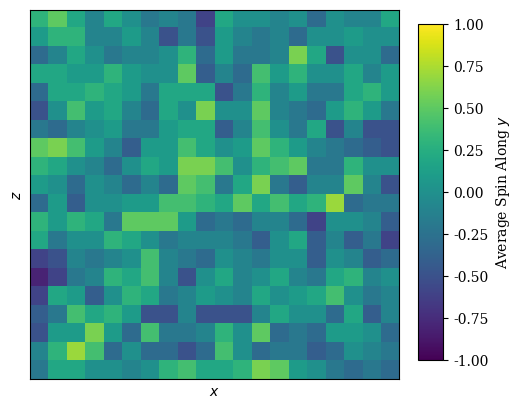
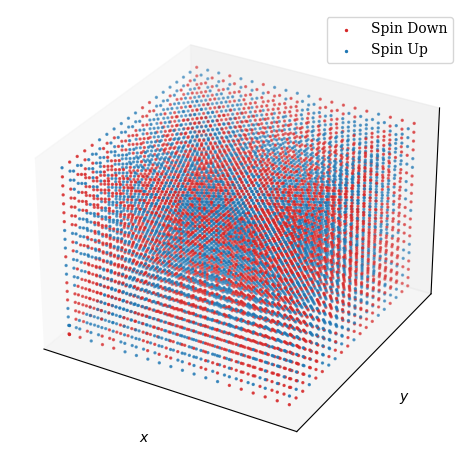
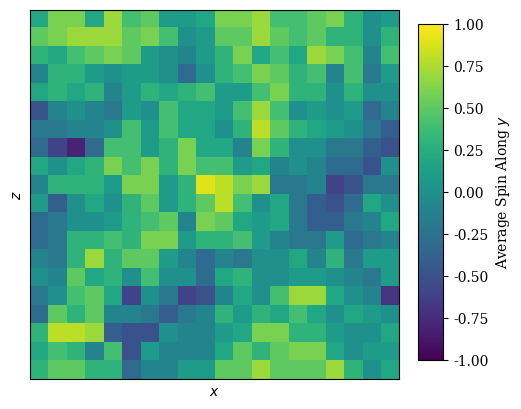
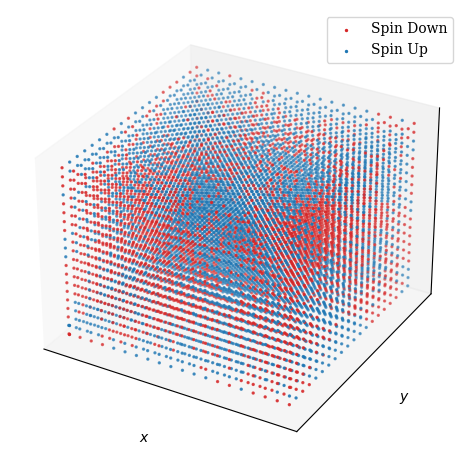
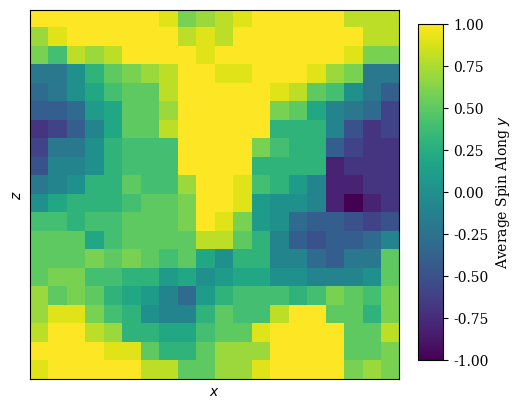
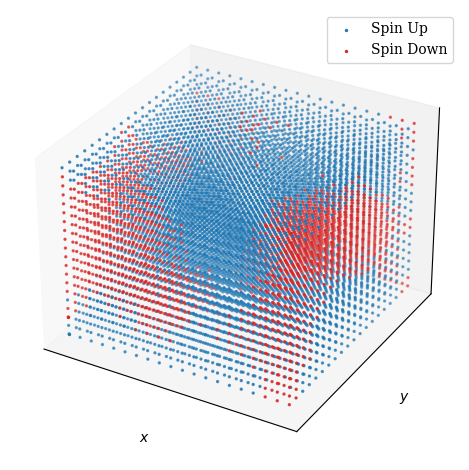

Here is the Python script that generated these plots, in order:
# -*- coding: utf-8 -*-
"""
Created on Fri Sep  9 12:55:13 2022

[redacted]
"""

import numpy as np
import matplotlib.pyplot as plt
from time import time

np.random.seed(3020)

plt.rcParams['font.family'] = 'Serif'

def gen_init_Ising(N):
    initState = np.random.uniform(0, 1, N)
    s = [1 if initState[i] >= 0.5 else -1 for i in range(N)]
    return s

def plot_1d_Ising(states, rows, name=None):
    if len(states) == 1:
        img = []
        for i in range(rows):
            img.append(states)
        img = np.array(img)
        fig, ax = plt.subplots()
        ax.imshow(img)
        ax.set_xlabel("Dipole")
    else:              
        from matplotlib import gridspec
        fig = plt.figure(figsize=(7, 2)) 

        gs = gridspec.GridSpec(len(states), 1,
                 wspace=0.0, hspace=0.0, top=1.-0.5/(len(states)+1), bottom=0.5/(len(states)+1), 
                 left=0.5/(1+1), right=1-0.5/(1+1)) 
        
        for k in range(len(states)):
            ax = plt.subplot(gs[k])
            img = []
            for i in range(rows):
                img.append(states[k])
            img = np.array(img)
            ax.imshow(img)
            # ax.set_ylabel(f"State {k}"); 
            ax.get_yaxis().set_ticks([])
            if k == len(states) - 1:
                ax.set_ylabel("Final")
                ax.set_xlabel("Dipole")
            else:
                if k == 0:
                    ax.set_ylabel("Initial")
                ax.get_xaxis().set_ticks([])
            
    if name != None:
        fig.savefig(name + ".png", dpi=400, bbox_inches='tight')
        fig.savefig(name + ".pdf", dpi=400, bbox_inches='tight')
    
def metropolis(states, iters, temperature):
    beta = 1 / temperature
    RVs = np.random.uniform(0, len(states) - 1, iters)
    RVs = [int(x) for x in RVs]
    for i in range(iters):
        if RVs[i] == len(states) - 1:
            Ldipole = states[RVs[i] - 1]
            Rdipole = states[0]
        elif RVs[i] == 0:
            Ldipole = states[len(states) - 1]
            Rdipole = states[1]
        else:
            Ldipole = states[RVs[i] - 1]
            Rdipole = states[RVs[i] + 1]
        energy = lambda D : -1 * ((Ldipole * D) + (Rdipole * D))
        dipole = states[RVs[i]]
        initEnergy = energy(dipole)
        flipEnergy = energy(-1 * dipole)
        deltaEnergy = flipEnergy - initEnergy
        if deltaEnergy <= 0:
            dipole *= -1
        else:
            flipProb = np.exp(-beta * deltaEnergy)
            evaluation = np.random.uniform(0, 1)
            if evaluation <= flipProb:
                dipole *= -1
        states[RVs[i]] = dipole
    return states

def Q1a():
    temps = [0.5, 1, 2, 5]
    for temp in temps:
        a = gen_init_Ising(100)
        a1 = a.copy()
        
        b = metropolis(a1, 100000, temp)
        plot_1d_Ising([a, b], 10, name=f"Q1a-Temp={temp}")

def Q1c(trials=3):
    # temps = [0.02, 0.05, 0.1, 0.2, 0.3, 0.4, 0.5, 0.75, 1, 1.5, 2, 3.5, 5]
    temps = np.linspace(0.02, 5, 15)
    ufig, uax = plt.subplots()
    ffig, fax = plt.subplots()
    Sfig, Sax = plt.subplots()
    cfig, cax = plt.subplots()
    Mfig, Max = plt.subplots()
    
    domain = np.linspace(min(temps), max(temps), 100)
    beta = 1 / domain
    uax.plot(domain, -1 * np.tanh(beta))
    fax.plot(domain, -1 - np.log(1 + np.exp(-2 * beta)) / beta)
    Sax.plot(domain, (1 / domain) * (1 - np.tanh(beta)) + np.log(1 + np.exp(-2 * beta)))
    cax.plot(domain, beta**2 / (np.cosh(beta))**2)
    
    uax.set_xlabel("Temperature ($\epsilon / k$)")
    fax.set_xlabel("Temperature ($\epsilon / k$)")
    Sax.set_xlabel("Temperature ($\epsilon / k$)")
    cax.set_xlabel("Temperature ($\epsilon / k$)")
    Max.set_xlabel("Temperature ($\epsilon / k$)")
    
    uax.set_ylabel("Internal Energy ($\epsilon$)")
    fax.set_ylabel("Free Energy ($\epsilon$)")
    Sax.set_ylabel("Entropy ($\epsilon / K$)")
    cax.set_ylabel("Specific Heat Capacity ($\epsilon / K$)")
    Max.set_ylabel("Reduced Magnetisation per Dipole")
    
    uax.grid(); fax.grid(); Sax.grid(); cax.grid(); Max.grid()
    
    for t, temp in enumerate(temps):
        intEnergy = np.zeros(trials)
        intEnergy2 = np.zeros(trials)
        S = np.zeros(trials)
        f = np.zeros(trials)
        c = np.zeros(trials)
        m = np.zeros(trials)
        for i in range(trials):
            N = 100
            a = gen_init_Ising(N)
            b = metropolis(a.copy(), 100000, temp)
            
            for j in range(N):
                right = 0 if j == N - 1 else j + 1
                intEnergy[i] += b[j] * b[right]
                intEnergy2[i] += (b[j] * b[right])**2
            intEnergy[i] *= -1 / N # internal energy per dipole
            intEnergy2[i] /= N
            
            NUp = [1 if x == 1 else 0 for x in b]; NUp = np.sum(NUp) # number of up spin-up dipoles
            if NUp == 0 or N - NUp == 0:
                S[i] = 0
            else:
                S[i] = (1 / N) * (N * np.log(N) - NUp * np.log(NUp) - (N - NUp) * np.log(N - NUp)) # entropy per dipole
            
            f[i] = intEnergy[i] - temp * S[i]
            
            m[i] = np.mean(b) # reduced magnetisation per dipole
            
            c[i] = (1 / temp)**2 * (intEnergy2[i] - intEnergy[i]**2)
        
        uax.errorbar(temp, np.mean(intEnergy), yerr=np.std(intEnergy), c='r', fmt='.')
        fax.errorbar(temp, np.mean(f), yerr=np.std(f), c='r', fmt='.')
        Sax.errorbar(temp, np.mean(S), yerr=np.std(S), c='r', fmt='.')
        Max.errorbar(temp, np.mean(m), yerr=np.std(m), c='r', fmt='.')
        if t != 0:
            cax.errorbar(temp, np.mean(c), yerr=np.std(c), c='r', fmt='.')
    
    for extension in [".png", ".pdf"]:
        ufig.savefig("Q1c-InternalEnergy" + extension, dpi=400, bbox_inches="tight")
        ffig.savefig("Q1c-FreeEnergy" + extension, dpi=400, bbox_inches="tight")
        Sfig.savefig("Q1c-Entropy" + extension, dpi=400, bbox_inches="tight")
        cfig.savefig("Q1c-HeatCapacity" + extension, dpi=400, bbox_inches="tight")
        Mfig.savefig("Q1c-ReducedMagnet" + extension, dpi=400, bbox_inches="tight")
        
def Q1e():
    temps = [0.5, 1, 2]
    
    fig, (ax1, ax2) = plt.subplots(2, 1, sharex=True)
    fig.subplots_adjust(hspace=0)

    ax2.set_xlabel("Reduced Magnetisation per Dipole")
    
    for temp in temps:
        for N in [100, 500]:
            ax = ax1 if N == 100 else ax2
            m = np.zeros(100)
            for i in range(100):
                a = gen_init_Ising(N)
                b = metropolis(a.copy(), 50000, temp)
                m[i] = np.mean(b)
            ax.hist(m, label=f"$T =$ {temp} $\epsilon / k$", alpha=0.7)
    ax1.set_ylabel("Freq. (N = 100)")
    ax2.set_ylabel("Freq. (N = 500)")
    ax1.legend(loc='upper left')
    ax1.grid(axis="x", linestyle='--', c='k', lw=0.5); ax2.grid(axis="x", linestyle='--', c='k', lw=0.5)
    ax1.set_xlim(xmax=1); ax2.set_xlim(xmax=1)
    fig.savefig("Q1e-Hist.png", dpi=400, bbox_inches="tight")
    fig.savefig("Q1e-Hist.pdf", dpi=400, bbox_inches="tight")

def gen_init_Ising2d(N):
    s = np.zeros((N, N))
    for i in range(N):
        initState = np.random.uniform(0, 1, N)
        s[i, :] = [1 if initState[i] >= 0.5 else -1 for i in range(N)]
    return s

def plot_2d_Ising(states, name=None):
    if len(states) == 1:
        fig, ax = plt.subplots()
        ax.imshow(states[0])
        # ax.set_xlabel("Dipole")
        ax.get_yaxis().set_ticks([])
        ax.get_xaxis().set_ticks([])
    else:              
        fig, (ax1, ax2) = plt.subplots(1, 2, sharey=True)
        fig.subplots_adjust(wspace=0.02)
        
        for k in range(len(states)):
            ax = ax2 if k == 1 else ax1
            ax.imshow(states[k])
            ax.get_yaxis().set_ticks([])
            ax.get_xaxis().set_ticks([])
            if k == len(states) - 1:
                ax.set_title("Final")
            else:
                if k == 0:
                    ax.set_title("Initial")
                ax.get_yaxis().set_ticks([])
            
    if name != None:
        fig.savefig(name + ".png", dpi=400, bbox_inches='tight')
        fig.savefig(name + ".pdf", dpi=400, bbox_inches='tight')

def DeltaU2d(LD, RD, UD, DD, D):
    return -1 * ((LD * D) + (RD * D) + (UD * D) + (DD * D))

def metropolis2d(states, iters, temperature):
    '''
    Parameters
    ----------
    states : np.array
        and NxN array composed only of -1 and 1, corresponding to the spin of each dipole
    iters : int
        The number of iterations (different states) to simulate
    temperature : float
        The temperature (in units of epsilon / k) of the reservoir
    '''
    beta = 1 / temperature
    N = states.shape[0] # assume square lattice
    
    RVhoriz = np.random.uniform(0, N, iters) # generate some random positions along horizontal axis
    RVvert = np.random.uniform(0, N, iters) # as above but along vertical axis
    RVhoriz = [int(x) for x in RVhoriz] # make them correspond to an index 
    RVvert = [int(x) for x in RVvert]

    evaluations = np.random.uniform(0, 1, iters)
    for i in range(iters):
        
        dipole = states[RVhoriz[i], RVvert[i]]
        Ldipole = states[RVhoriz[i]-1, RVvert[i]] if RVhoriz[i] != 0 else states[N-1, RVvert[i]] # value of the left dipole
        Rdipole = states[RVhoriz[i]+1, RVvert[i]] if RVhoriz[i] != N-1 else states[0, RVvert[i]] # right dipole
        Udipole = states[RVhoriz[i], RVvert[i]-1] if RVvert[i] != 0 else states[RVhoriz[i], N-1] # upper dipole
        Ddipole = states[RVhoriz[i], RVvert[i]+1] if RVvert[i] != N-1 else states[RVhoriz[i], 0] # lower dipole
        
        initEnergy = DeltaU2d(Ldipole, Rdipole, Udipole, Ddipole, dipole)
        flipEnergy = DeltaU2d(Ldipole, Rdipole, Udipole, Ddipole, -1*dipole)
        
        deltaEnergy = flipEnergy - initEnergy
        if deltaEnergy <= 0:
            states[RVhoriz[i], RVvert[i]] *= -1
        else:
            flipProb = np.exp(-beta * deltaEnergy)
            if evaluations[i] <= flipProb:
                states[RVhoriz[i], RVvert[i]] *= -1
    return states

def Q2a():
    temps = [1, 2, 3]
    for temp in temps:
        a = gen_init_Ising2d(100)
        
        b = metropolis2d(a.copy(), 1000000, temp)
        plot_2d_Ising([a, b], name=f"Q2a-Temp={temp}")
        
def Q2c(trials=5):
    colours = ['r', "tab:purple", "tab:green", "tab:blue"]
    # temps = [0.02, 0.5, 1, 2.27, 5]
    temps = [5, 4, 3, 2.27, 1.5, 1, 0.5, 0.02]
    # temps = np.linspace(0.02, 5, 15)
    ufig, uax = plt.subplots()
    ffig, fax = plt.subplots()
    Sfig, Sax = plt.subplots()
    cfig, cax = plt.subplots()
    Mfig, Max = plt.subplots()
    
    uax.set_xlabel("Temperature ($\epsilon / k$)")
    fax.set_xlabel("Temperature ($\epsilon / k$)")
    Sax.set_xlabel("Temperature ($\epsilon / k$)")
    cax.set_xlabel("Temperature ($\epsilon / k$)")
    Max.set_xlabel("Temperature ($\epsilon / k$)")
    
    uax.set_ylabel("Internal Energy ($\epsilon$)")
    fax.set_ylabel("Free Energy ($\epsilon$)")
    Sax.set_ylabel("Entropy per Dipole ($\epsilon / K$)")
    cax.set_ylabel("Specific Heat Capacity ($\epsilon / K$)")
    Max.set_ylabel("Abs. Reduced Magnetisation per Dipole")
    
    uax.grid(); fax.grid(); Sax.grid(); cax.grid(); Max.grid()
    
    lowest20, lowest50, lowest100 = np.ndarray((20, 20)), np.ndarray((50, 50)), np.ndarray((100, 100))
    
    for t, temp in enumerate(temps):
        
        intEnergy = np.zeros(trials)
        intEnergy2 = np.zeros(trials)
        S = np.zeros(trials)
        f = np.zeros(trials)
        c = np.zeros(trials)
        m = np.zeros(trials)
        numbers = [20, 50, 100]
        flips = [5 * 10**4, 5 * 10**5, 5 * 10**6]
        for n, N in enumerate(numbers):
            for i in range(trials):
                if N == 100:
                    lowest = lowest100
                elif N == 50:
                    lowest = lowest50
                else:
                    lowest = lowest20
                a = gen_init_Ising2d(N) if t==0 else lowest
                
                b = metropolis2d(a.copy(), flips[n], temp)
                
                NUp = np.ndarray(shape=(N, N))
                for j in range(N):
                    right = 0 if j == N - 1 else j + 1
                    for x in range(N):
                        down = 0 if x == N - 1 else x + 1
                        dU = (b[j, x] * b[right, x]) + (b[j, x] * b[j, down])
                        intEnergy[i] += dU
                        intEnergy2[i] += dU**2
                        
                    NUp[j, :] = [1 if x == 1 else 0 for x in b[j, :]]
                intEnergy[i] *= -1 / N**2 # internal energy per dipole
                intEnergy2[i] /= N**2
                
                NUp = np.sum(NUp) # number of up spin-up dipoles
                if NUp == 0 or N**2 - NUp == 0:
                    S[i] = 0
                else:
                    S[i] = (1 / N**2) * (N**2 * np.log(N**2) - NUp * np.log(NUp) - (N**2 - NUp) * np.log(N**2 - NUp)) # entropy per dipole
                
                f[i] = intEnergy[i] - temp * S[i]
                
                m[i] = abs(np.mean(b)) # reduced magnetisation per dipole
                
                c[i] = (1 / temp)**2 * (intEnergy2[i] - intEnergy[i]**2)
            
            if N == 100:
                lowest100 = b
            elif N == 50:
                lowest50 = b
            else:
                lowest20 = b
            colour = colours[n]
            lab = f"N={N}" if t == 1 else None
            
            plottemp = temp + 0.05 * (n - len(numbers) / 2)
            
            uax.errorbar(plottemp, np.mean(intEnergy), yerr=np.std(intEnergy), c=colour, fmt='.', label=lab)
            fax.errorbar(plottemp, np.mean(f), yerr=np.std(f), c=colour, fmt='.', label=lab)
            Sax.errorbar(plottemp, np.mean(S), yerr=np.std(S), c=colour, fmt='.', label=lab)
            Max.errorbar(plottemp, np.mean(m), yerr=np.std(m), c=colour, fmt='.', label=lab)
            # cax.errorbar(plottemp, np.mean(c), yerr=np.std(c), c=colour, fmt='.', label=lab)
            if t != len(temps)-1:
                cax.errorbar(plottemp, np.mean(c), yerr=np.std(c), c=colour, fmt='.', label=lab)
    
    uax.legend(); fax.legend(); Sax.legend(loc="lower right"); cax.legend(); Max.legend();
    
    for extension in [".png", ".pdf"]:
        ufig.savefig("Q2c-InternalEnergy" + extension, dpi=400, bbox_inches="tight")
        ffig.savefig("Q2c-FreeEnergy" + extension, dpi=400, bbox_inches="tight")
        Sfig.savefig("Q2c-Entropy" + extension, dpi=400, bbox_inches="tight")
        cfig.savefig("Q2c-HeatCapacity" + extension, dpi=400, bbox_inches="tight")
        Mfig.savefig("Q2c-ReducedMagnet" + extension, dpi=400, bbox_inches="tight")
        
def Q2d(trials=100):
    # temps = np.linspace(0.02, 5, 8)
    temps = [5, 4, 3, 2.27, 1.5, 1, 0.5, 0.02]
    fig, (ax1, ax2) = plt.subplots(2, 1, sharex=True)
    fig.subplots_adjust(hspace=0)
    # ax2 = ax.twinx()
    numbers = np.array([5, 10, 20])
    flips = numbers**2 * 5000
    colours = ['r', "tab:purple", "tab:green", "tab:blue", "tab:olive", "tab:brown"]
    # negColours = ["tab:blue", "tab:olive", "tab:brown"]
    
    ax2.set_xlabel("Temperature $(\epsilon / k)$")
    ax1.set_ylabel("Ave. Pos. Mag. ($s = 1$)")
    ax2.set_ylabel("Ave. Neg. Mag. ($s = -1$)")
    lowest5, lowest10, lowest20 = np.ndarray((trials, 5, 5)), np.ndarray((trials, 10, 10)), np.ndarray((trials, 20, 20))
    for t, temp in enumerate(temps):
        for n, N in enumerate(numbers):
            posMag = np.zeros(trials)
            negMag = np.zeros(trials)
            for i in range(trials):
                if N == 20:
                    lowest = lowest20[i, :, :]
                elif N == 10:
                    lowest = lowest10[i, :, :]
                else:
                    lowest = lowest5[i, :, :]
                a = gen_init_Ising2d(N) if t==0 else lowest
                b = metropolis2d(a.copy(), flips[n], temp)
                # runnPos, runnNeg = 0, 0
                
                # for q in range(N):
                #     for r in range(N):
                #         if b[q, r] == 1:
                #             runnPos += 1
                #         else:
                #             runnNeg += -1
                
                unique, counts = np.unique(b, return_counts=True)
                dic = dict(zip(unique, counts))
                # print(dic)
                try:
                    posMag[i] = dic[1] / N**2
                except:
                    posMag[i] = 0
                try:
                    negMag[i] = - dic[-1] / N**2
                except:
                    negMag[i] = 0
                
                # posMag[i] = np.sum([[1 if x == 1 else 0 for x in b[j, :]] for j in range(N)]) / N**2
                # negMag[i] = np.sum([[-1 if x == -1 else 0 for x in b[j, :]] for j in range(N)]) / N**2
                if N == 20:
                    lowest20[i, :, :] = b
                elif N == 10:
                    lowest10[i, :, :] = b
                else:
                    lowest5[i, :, :] = b
            plottemp = temp + 0.05 * (n - len(numbers) / 2)
            colour = colours[n]
            # negcolour = colours[n + 3]
            lab = f"N={N}" if t == 1 else None
            ax1.errorbar(plottemp, np.mean(posMag), yerr=np.std(posMag), fmt='.', label=lab, c=colour)
            ax2.errorbar(plottemp, np.mean(negMag), yerr=np.std(negMag), fmt='.', label=lab, c=colour)
            
                
    ax1.set_ylim(ymin=0); ax2.set_ylim(ymax=0)
    ax1.legend()
    ax1.grid(); ax2.grid()
    
    fig.savefig("Q2d-magnetisation.png", dpi=400, bbox_inches="tight")
    fig.savefig("Q2d-magnetisation.pdf", dpi=400, bbox_inches="tight")
    
def Q2e(N=20):
    N = 20
    temp = 1
    a = gen_init_Ising2d(N)
    b = metropolis2d(a, 2*10**5, temp)
    plot_2d_Ising([b], name="Q2e-T=1")
    for temp in np.arange(1, 3.1, 0.1):
        b = metropolis2d(b, int(10**5), temp)
    plot_2d_Ising([b], name="Q2e-T=3")  
    for temp in np.arange(3, 0.9, -0.1):
        b = metropolis2d(b, int(10**5), temp)
    plot_2d_Ising([b], name="Q2e-T=1 2")  
    
def gen_init_Ising3d(N):
    s = np.zeros((N, N, N))
    for i in range(N):
        for j in range(N):
            initState = np.random.uniform(0, 1, N)
            s[i, j, :] = [1 if initState[i] >= 0.5 else -1 for k in range(N)]
    return s
def DeltaU3d(LD, RD, UD, DD, FD, BD, D):
    return -1 * ((LD * D) + (RD * D) + (UD * D) + (DD * D) + (FD * D) + (BD * D))
def metropolis3d(states, iters, temperature):
    '''
    Parameters
    ----------
    states : np.array
        and NxNxN array composed only of -1 and 1, corresponding to the spin of each dipole
    iters : int
        The number of iterations (different states) to simulate
    temperature : float
        The temperature (in units of epsilon / k) of the reservoir
    '''
    beta = 1 / temperature
    N = states.shape[0] # assume square lattice
    
    RVx = np.random.uniform(0, N, iters) # generate some random positions along x axis
    RVy = np.random.uniform(0, N, iters) # as above but along y axis
    RVz = np.random.uniform(0, N, iters)
    RVx = [int(x) for x in RVx] # make them correspond to an index 
    RVy = [int(x) for x in RVy]
    RVz = [int(x) for x in RVz]
    
    # RVhoriz = np.random.randint(0, high=N, size=iters)
    # RVvert = np.random.randint(0, high=N, size=iters)
    evaluations = np.random.uniform(0, 1, iters)
    for i in range(iters):
        dipole = states[RVx[i], RVy[i], RVz[i]]
        Ldipole = states[RVx[i]-1, RVy[i], RVz[i]] if RVx[i] != 0 else states[N-1, RVy[i], RVz[i]] # value of the -x dipole
        Rdipole = states[RVx[i]+1, RVy[i], RVz[i]] if RVx[i] != N-1 else states[0, RVy[i], RVz[i]] # +x dipole
        Udipole = states[RVx[i], RVy[i]-1, RVz[i]] if RVy[i] != 0 else states[RVx[i], N-1, RVz[i]] # +y dipole
        Ddipole = states[RVx[i], RVy[i]+1, RVz[i]] if RVy[i] != N-1 else states[RVx[i], 0, RVz[i]] # -y dipole
        Fdipole = states[RVx[i], RVy[i], RVz[i]-1] if RVz[i] != 0 else states[RVx[i], RVy[i], N-1] # -z dipole
        Bdipole = states[RVx[i], RVy[i], RVz[i]+1] if RVz[i] != N-1 else states[RVx[i], RVy[i], 0] # +z dipole
        
        initEnergy = DeltaU3d(Ldipole, Rdipole, Udipole, Ddipole, Fdipole, Bdipole, dipole)
        flipEnergy = DeltaU3d(Ldipole, Rdipole, Udipole, Ddipole, Fdipole, Bdipole, -1*dipole)

        deltaEnergy = flipEnergy - initEnergy
        if deltaEnergy <= 0:
            states[RVx[i], RVy[i], RVz[i]] *= -1
        else:
            flipProb = np.exp(-beta * deltaEnergy)
            if evaluations[i] <= flipProb:
                states[RVx[i], RVy[i], RVz[i]] *= -1
    return states
def plot_3d_Ising(states, name=None, style='colour'):
    lattice = states[0]
    N = lattice.shape[0]
    if style == '2d':
        z = np.ndarray((N, N))
        for i in range(N):
            for j in range(N):
                z[i, j] = np.sum(lattice[i, :, j]) / N
        fig, ax = plt.subplots()
        z = np.rot90(z) # for some reason, the 2d array needs to be rotated to match up with the 3d one
        c = ax.imshow(z, vmin=-1, vmax=1)
        ax.get_yaxis().set_ticks([])
        ax.get_xaxis().set_ticks([])
        ax.set_xlabel('$x$'); ax.set_ylabel('$z$')
        cax = plt.axes([0.83, 0.15, 0.04, 0.7])
        cbar = fig.colorbar(c, cax=cax)
        cbar.set_label('Average Spin Along $y$')
    else:
        fig = plt.figure()
        ax = fig.add_subplot(projection='3d')
        x, y, z, alpha = np.zeros(N**3), np.zeros(N**3), np.zeros(N**3), np.zeros(N**3)
        colours = [None] * N**3
        index = 0
        Up, Down = 0, 0
        size = 2
        for i in range(N):
            for j in range(N):
                for k in range(N):
                    x[index] = i; y[index] = j; z[index] = k
                    if lattice[i, j, k] == 1:
                        alpha[index] = 1
                        colours[index] = 'tab:blue'
                        if Up == 0:
                            ax.scatter(x[index], y[index], z[index], c=colours[index], s=size, label='Spin Up')
                            Up = 1
                    else:
                        alpha[index] = 0
                        colours[index] = 'tab:red'
                        if Down == 0:
                            ax.scatter(x[index], y[index], z[index], c=colours[index], s=size, label='Spin Down')
                            Down = 1
                    index += 1
        ax.legend()
        plt.tight_layout()
        ax.get_yaxis().set_ticks([])
        ax.get_xaxis().set_ticks([])
        ax.get_zaxis().set_ticks([])
        ax.set_xlabel('$x$'); ax.set_ylabel('$y$'); ax.set_zlabel('$z$')
        if style == 'colour':
            ax.scatter(x, y, z, c=colours, s=size)
        else:
            ax.scatter(x, y, z, c='tab:blue', s=10, alpha=alpha)
        
    if name != None:
        fig.savefig(name + ".png", dpi=400, bbox_inches='tight')
        fig.savefig(name + ".pdf", dpi=400, bbox_inches='tight')
        
def plot_both_3d(states, name):
    for style in ['2d', 'colour']:
        name += f' {style}'
        plot_3d_Ising(states, name=name, style=style)
        
def Q3(N=15, trials=10):
    temps = [8, 7, 6, 5, 4, 3, 2.27, 1.5, 1, 0.5, 0.02]
    ufig, uax = plt.subplots()
    ffig, fax = plt.subplots()
    Sfig, Sax = plt.subplots()
    cfig, cax = plt.subplots()
    Mfig, Max = plt.subplots()
    
    uax.set_xlabel("Temperature ($\epsilon / k$)")
    fax.set_xlabel("Temperature ($\epsilon / k$)")
    Sax.set_xlabel("Temperature ($\epsilon / k$)")
    cax.set_xlabel("Temperature ($\epsilon / k$)")
    Max.set_xlabel("Temperature ($\epsilon / k$)")
    
    uax.set_ylabel("Internal Energy ($\epsilon$)")
    fax.set_ylabel("Free Energy ($\epsilon$)")
    Sax.set_ylabel("Entropy per Dipole ($\epsilon / K$)")
    cax.set_ylabel("Specific Heat Capacity ($\epsilon / K$)")
    Max.set_ylabel("Abs. Reduced Magnetisation per Dipole")
    
    uax.grid(); fax.grid(); Sax.grid(); cax.grid(); Max.grid()
    
    lowest = np.ndarray((trials, N, N, N))
    
    for t, temp in enumerate(temps):
        
        intEnergy = np.zeros(trials)
        intEnergy2 = np.zeros(trials)
        S = np.zeros(trials)
        f = np.zeros(trials)
        c = np.zeros(trials)
        m = np.zeros(trials)
        flips = N**3 * 1000
        for n in range(trials):
            a = gen_init_Ising3d(N) if t==0 else lowest[n, :, :, :]
            
            b = metropolis3d(a.copy(), flips, temp)
            
            NUp = np.ndarray(shape=(N, N, N))
            for i in range(N):
                right = 0 if i == N - 1 else i + 1
                for j in range(N):
                    down = 0 if j == N - 1 else j + 1
                    for k in range(N):
                        forward = 0 if k == N - 1 else k + 1
                        dU = (b[i, j, k] * b[right, j, k]) + (b[i, j, k] * b[i, down, k]) + (b[i, j, k] * b[i, j, forward])
                        intEnergy[n] += dU
                        intEnergy2[n] += dU**2
                    
                    NUp[i, j, :] = [1 if x == 1 else 0 for x in b[i, j, :]]
            intEnergy[n] *= -1 / N**3 # internal energy per dipole
            intEnergy2[n] /= N**3
            
            NUp = np.sum(NUp) # number of up spin-up dipoles
            if NUp == 0 or N**3 - NUp == 0:
                S[n] = 0
            else:
                S[n] = (1 / N**3) * (N**3 * np.log(N**3) - NUp * np.log(NUp) - (N**3 - NUp) * np.log(N**3 - NUp)) # entropy per dipole
            
            f[n] = intEnergy[n] - temp * S[n]
            
            m[n] = abs(np.mean(b)) # reduced magnetisation per dipole
            
            c[n] = (1 / temp)**2 * (intEnergy2[n] - intEnergy[n]**2)
        
            lowest[n, :, :, :] = b
        
        uax.errorbar(temp, np.mean(intEnergy), yerr=np.std(intEnergy), c='r', fmt='.')
        fax.errorbar(temp, np.mean(f), yerr=np.std(f), c='r', fmt='.')
        Sax.errorbar(temp, np.mean(S), yerr=np.std(S), c='r', fmt='.')
        Max.errorbar(temp, np.mean(m), yerr=np.std(m), c='r', fmt='.')
        if t != len(temps)-1:
            cax.errorbar(temp, np.mean(c), yerr=np.std(c), c='r', fmt='.')
    
    uax.legend(); fax.legend(); Sax.legend(loc="lower right"); cax.legend(); Max.legend();
    
    for extension in [".png", ".pdf"]:
        ufig.savefig("Q3-InternalEnergy" + extension, dpi=400, bbox_inches="tight")
        ffig.savefig("Q3-FreeEnergy" + extension, dpi=400, bbox_inches="tight")
        Sfig.savefig("Q3-Entropy" + extension, dpi=400, bbox_inches="tight")
        cfig.savefig("Q3-HeatCapacity" + extension, dpi=400, bbox_inches="tight")
        Mfig.savefig("Q3-ReducedMagnet" + extension, dpi=400, bbox_inches="tight")
# Q1a()
# Q1c(trials=20)
# Q1e()
# Q2a()
# Q2c(trials=10)
# Q2d(trials=100)
# Q2e()
# Q3()

# t1 = time()
# a = gen_init_Ising2d(100)
# print(a.shape[0])
# print(time() - t1)

# b = metropolis2d(a, 5*10**6, 2)
# print(time() - t1)
# plot_2d_Ising([b])

for t, temp in enumerate([6, 4, 2]):
    
    a = gen_init_Ising3d(20) if t == 0 else b
    b = metropolis3d(a, 10**5, temp)
# # print(b)
# # plot_3d_Ising([b], style='2d')
    plot_both_3d([b], f'3D20-T={temp}')



